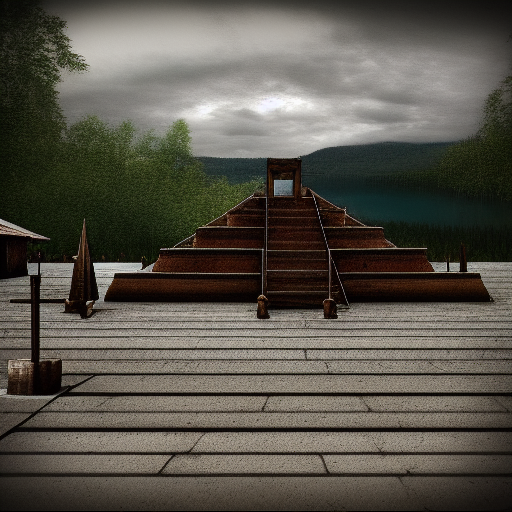
Generation parameters embedded in this image by AUTOMATIC1111 Stable Diffusion web UI or a fork of it (Forge, ...) (PNG 'parameters' text chunk):
draw an old Catholic church made of gray-brown stone, a view from the inside of the temple, destroyed with broken windows and cracks on the walls through which wild red roses and ivy grow, and blue water flows from the roof of the temple onto the wet floor, on the floor inside the temple there is an emerald lake and green water lilies and pink lotuses. draw in steampunk style. 4K. 
Steps: 20, Sampler: Euler a, CFG scale: 7, Seed: 2217464664, Size: 512x512, Model: 1.StableDiffusion-v1.5, ControlNet-0 Enabled: True, ControlNet-0 Module: none, ControlNet-0 Model: depthV10 [400750f6], ControlNet-0 Weight: 1, ControlNet-0 Guidance Start: 0, ControlNet-0 Guidance End: 1, ControlNet-1 Enabled: True, ControlNet-1 Module: none, ControlNet-1 Model: segV10 [b9c1cc12], ControlNet-1 Weight: 1, ControlNet-1 Guidance Start: 0, ControlNet-1 Guidance End: 1